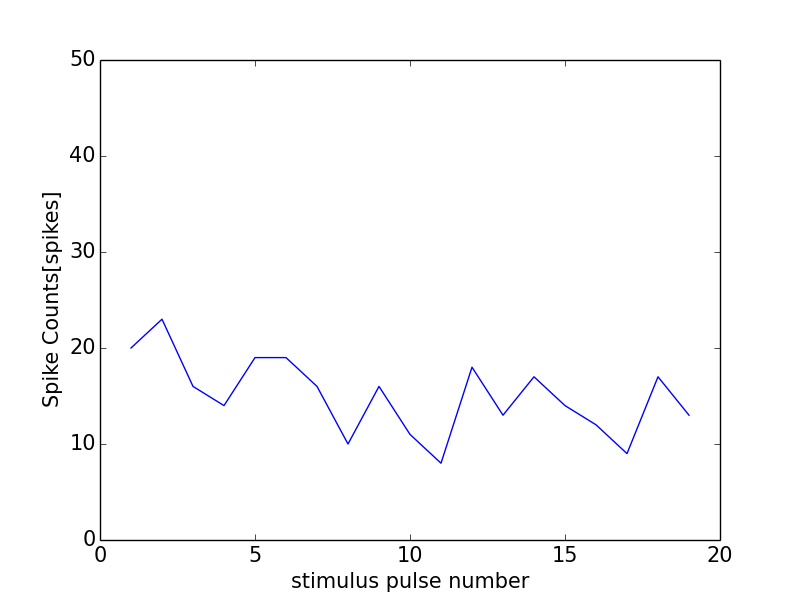

Values plotted in this chart, from the file beside it:
0, 0.0
0, 0
1, 20
2, 23
3, 16
4, 14
5, 19
6, 19
7, 16
8, 10
9, 16
10, 11
11, 8
12, 18
13, 13
14, 17
15, 14
16, 12
17, 9
18, 17
19, 13
20, 13
